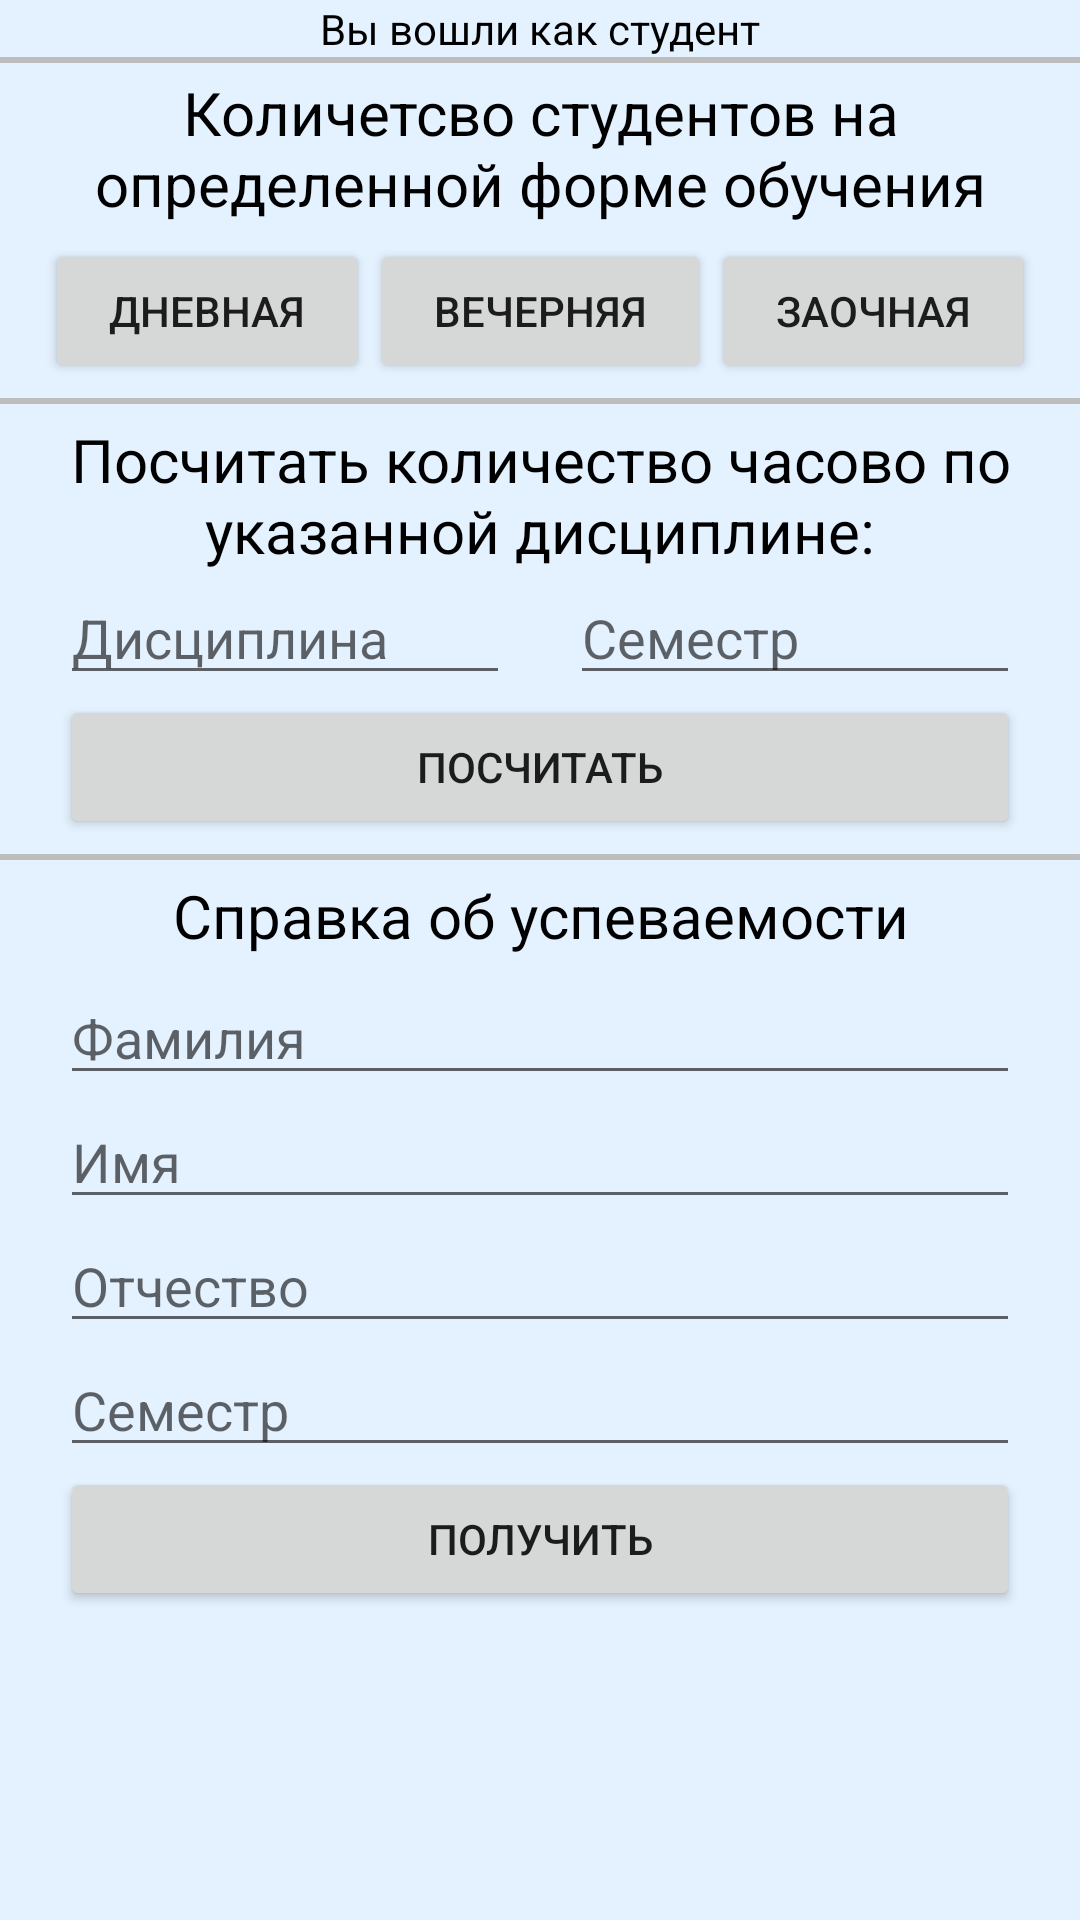

This screen was rendered from an Android layout file. Write that file and the resources it references.
<!-- AndroidManifest.xml: application theme Theme.Database_app -->
<!-- res/layout/activity_student.xml -->
<?xml version="1.0" encoding="utf-8"?>
<androidx.constraintlayout.widget.ConstraintLayout xmlns:android="http://schemas.android.com/apk/res/android"
    xmlns:app="http://schemas.android.com/apk/res-auto"
    xmlns:tools="http://schemas.android.com/tools"
    android:layout_width="match_parent"
    android:layout_height="match_parent"
    android:background="@color/grey"
    tools:context=".StudentActivity">

    <TextView
        android:id="@+id/default_student_tv"
        android:layout_width="match_parent"
        android:layout_height="wrap_content"
        android:text="@string/default_student_tv"
        android:textAlignment="center"
        android:textColor="@color/black"
        app:layout_constraintEnd_toEndOf="parent"
        app:layout_constraintStart_toStartOf="parent"
        app:layout_constraintTop_toTopOf="parent" />

    <View
        android:layout_width="0dp"
        android:layout_height="2dp"
        android:background="#bdbdbd"
        app:layout_constraintStart_toStartOf="parent"
        app:layout_constraintEnd_toEndOf="parent"
        app:layout_constraintTop_toBottomOf="@id/default_student_tv"
        />

    <LinearLayout
        android:id="@+id/linear_layout_for_count_student"
        android:layout_width="match_parent"
        android:layout_height="wrap_content"
        android:layout_marginTop="5dp"
        android:layout_marginStart="15dp"
        android:layout_marginEnd="15dp"
        android:layout_marginBottom="10dp"
        android:orientation="vertical"
        app:layout_constraintEnd_toEndOf="parent"
        app:layout_constraintStart_toStartOf="parent"
        app:layout_constraintTop_toBottomOf="@id/default_student_tv">

        <TextView
            android:layout_width="match_parent"
            android:layout_height="wrap_content"
            android:layout_marginBottom="5dp"
            android:textAlignment="center"
            android:text="Количетсво студентов на определенной форме обучения"
            android:textColor="@color/black"
            android:textSize="20sp" />

        <LinearLayout
            android:layout_width="match_parent"
            android:layout_height="wrap_content"
            android:orientation="horizontal">

            <Button
                android:id="@+id/daytime_btn"
                android:layout_width="wrap_content"
                android:layout_height="wrap_content"
                android:layout_weight="1"
                android:textSize="14sp"
                android:text="дневная" />

            <Button
                android:id="@+id/evening_btn"
                android:layout_width="wrap_content"
                android:layout_height="wrap_content"
                android:layout_weight="1"
                android:textSize="14sp"
                android:text="вечерняя" />

            <Button
                android:id="@+id/extramural_btn"
                android:layout_width="wrap_content"
                android:layout_height="wrap_content"
                android:textSize="14sp"
                android:layout_weight="1"
                android:text="заочная" />
        </LinearLayout>
    </LinearLayout>

    <View
        android:id="@+id/view_line1"
        android:layout_width="0dp"
        android:layout_height="2dp"
        android:layout_marginTop="5dp"
        android:background="#bdbdbd"
        app:layout_constraintBottom_toTopOf="@id/linear_layout_for_discipline"
        app:layout_constraintEnd_toEndOf="parent"
        app:layout_constraintStart_toStartOf="parent"
        app:layout_constraintTop_toBottomOf="@id/linear_layout_for_count_student" />

    <LinearLayout
        android:id="@+id/linear_layout_for_discipline"
        android:layout_width="match_parent"
        android:layout_height="wrap_content"
        android:layout_marginEnd="20dp"
        android:layout_marginStart="20dp"
        android:layout_marginTop="5dp"
        android:orientation="vertical"
        app:layout_constraintEnd_toEndOf="parent"
        app:layout_constraintStart_toStartOf="parent"
        app:layout_constraintTop_toBottomOf="@id/view_line1">

        <TextView
            android:layout_width="match_parent"
            android:layout_height="wrap_content"
            android:text="Посчитать количество часово по указанной дисциплине:"
            android:textAlignment="center"
            android:textColor="@color/black"
            android:textSize="20sp" />
        <LinearLayout
            android:layout_width="match_parent"
            android:layout_height="wrap_content"
            android:orientation="horizontal">
            <EditText
                android:id="@+id/et_for_discipline"
                android:layout_width="0dp"
                android:layout_weight="1"
                android:layout_height="wrap_content"
                android:hint="Дисциплина" />
            <View
                android:layout_width="20dp"
                android:layout_height="match_parent"/>

            <EditText
                android:id="@+id/et_for_semester"
                android:layout_width="0dp"
                android:layout_weight="1"
                android:layout_height="wrap_content"
                android:hint="Семестр" />
        </LinearLayout>

        <Button
            android:id="@+id/count_the_number_of_hours_btn"
            android:layout_width="match_parent"
            android:layout_height="wrap_content"
            android:text="посчитать" />
    </LinearLayout>

    <View
        android:id="@+id/view_line2"
        android:layout_width="0dp"
        android:layout_height="2dp"
        app:layout_constraintTop_toBottomOf="@id/linear_layout_for_discipline"
        app:layout_constraintStart_toStartOf="parent"
        app:layout_constraintEnd_toEndOf="parent"
        android:background="#bdbdbd"
        android:layout_marginTop="5dp"
        android:layout_marginBottom="5dp"
        />

    <LinearLayout
        android:id="@+id/linear_layout_for_certificate"
        android:layout_width="match_parent"
        android:layout_height="wrap_content"
        android:layout_marginTop="5dp"
        android:layout_marginStart="20dp"
        android:layout_marginEnd="20dp"
        app:layout_constraintTop_toBottomOf="@id/view_line2"
        app:layout_constraintStart_toStartOf="parent"
        app:layout_constraintEnd_toEndOf="parent"
        android:orientation="vertical">

        <TextView
            android:layout_width="match_parent"
            android:layout_height="wrap_content"
            android:layout_marginBottom="5dp"
            android:text="Справка об успеваемости"
            android:textSize="20sp"
            android:textColor="@color/black"
            android:textAlignment="center"/>
        <EditText
            android:id="@+id/surname_editText"
            android:layout_width="match_parent"
            android:layout_height="wrap_content"
            android:hint="Фамилия"/>
        <EditText
            android:id="@+id/name_editText"
            android:layout_width="match_parent"
            android:layout_height="wrap_content"
            android:hint="Имя"/>
        <EditText
            android:id="@+id/patronymic_editText"
            android:layout_width="match_parent"
            android:layout_height="wrap_content"
            android:hint="Отчество"/>
        <EditText
            android:id="@+id/sem_editText"
            android:layout_width="match_parent"
            android:layout_height="wrap_content"
            android:hint="Семестр"/>
        <Button
            android:id="@+id/get_certificate_btn"
            android:layout_width="match_parent"
            android:layout_height="wrap_content"
            android:text="Получить"/>

    </LinearLayout>


</androidx.constraintlayout.widget.ConstraintLayout>
<!-- resources referenced by this layout -->
<resources>
  <color name="black">#FF000000</color>
  <color name="grey">#E4F1FE</color>
  <string name="default_student_tv">Вы вошли как студент</string>
  <style name="Theme.Database_app" parent="Theme.MaterialComponents.DayNight.DarkActionBar">
          
          <item name="colorPrimary">@color/purple_500</item>
          <item name="colorPrimaryVariant">@color/purple_700</item>
          <item name="colorOnPrimary">@color/white</item>
          
          <item name="colorSecondary">@color/teal_200</item>
          <item name="colorSecondaryVariant">@color/teal_700</item>
          <item name="colorOnSecondary">@color/black</item>
          
          <item name="android:statusBarColor" tools:targetApi="l">?attr/colorPrimaryVariant</item>
          
      </style>
  <color name="purple_500">#FF6200EE</color>
  <color name="purple_700">#FF3700B3</color>
  <color name="white">#FFFFFFFF</color>
  <color name="teal_200">#FF03DAC5</color>
  <color name="teal_700">#FF018786</color>
</resources>
